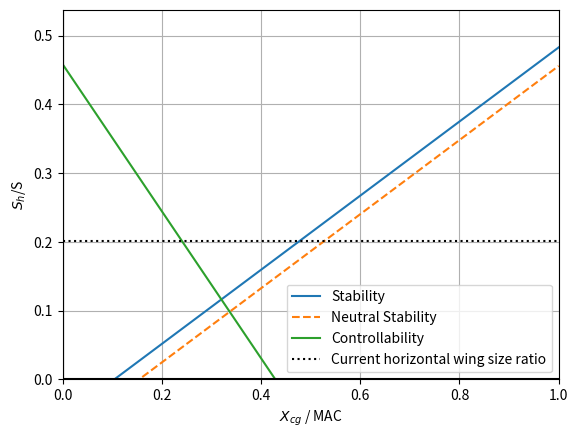

This chart was generated by the following Python code:
import numpy as np
from matplotlib import pyplot as plt

# Global variables
A = 8.89 * 1.15  # aspect ration Main wing
A_h = 7.88
taper_mw = 0.356
taper_h = 0.410
c = 3  # I used MAC #Ø: should be 2.934 I think.
lh = 28.55 - 0.08861 * 28.55 - 12.49 + 1.038 - 0.25 * c  # length of aircraft - approx 3/4 tail - AX0 + AX0 to lemac - quarter chord
lf = 26.5

b = 26.21  # wing span probably!!
bf = 3.56  # fuselage diameter - I put width #Assumed circular
bn = 1.4
ln = 2.6    #I put length of the engine
hf = bf

lf_n = 28.55 - lh - ln

VhV2 = 1  # T-tail
lambda_quarter_chord_mw = np.radians(15)  # main wing
lambda_quarter_chord_h = np.radians(20)
S = 77.3  # Main wing area
S_net = S - bf * c  # net surface area of the wing (without the area inside in the fuselage)
S_h = 15.61
Swf_S = 0.78 * 0.25  # ratio between flapped wing area and reference wing area (as defined in the wing design module). Consider only the TE flaps here!


# 'depth' of flaps are about 25% of the wing. Flap width/wing width = 0.78

def lambda_n(n, m, phi_m, Aspect_ratio, taper):
    return np.arctan(np.tan(phi_m) - 4 / Aspect_ratio * ((n - m) / 100 * (1 - taper) / (1 + taper)))


lambda_half_chord_mw = lambda_n(50, 25, lambda_quarter_chord_mw, A, taper_mw)
lambda_half_chord_h = lambda_n(50, 25, lambda_quarter_chord_h, A_h, taper_h)
lambda_LE_mw = lambda_n(0, 25, lambda_quarter_chord_mw, A, taper_mw)
lambda_LE_h = lambda_n(0, 25, lambda_quarter_chord_h, A_h, taper_h)

# print(np.degrees(lambda_half_chord_mw))
# print(np.degrees(lambda_half_chord_h))
# print(np.degrees(lambda_LE_mw))
# print(np.degrees(lambda_LE_h))

eta_mw = 0.95
eta_h = 0.95
mach_cruise = 0.730  # at cruise alt
mach_landing = 0.189

CL = 3.43  # wing lift coefficient at landing (all flaps deployed) I used at L/D
CL_h = - 0.35 * A_h ** (1 / 3)
CL0 = 0.15  # CL0 is the lift coefficient of the flapped wing at zero angle of attack ##CHANGE!!!


def fun_CL_a(mach, wing_area, eta, lambda_half_chord):  # will be used for both the main wing and the horizontal tail
    beta = np.sqrt(1 - mach ** 2)
    result = (2 * np.pi * wing_area) / (
            2 + np.sqrt(4 + (wing_area * beta / eta) ** 2 * (1 + (np.tan(lambda_half_chord)) ** 2 / beta ** 2)))
    return result



def fun_CL_aAh(mach, wing_area, eta, lambda_half_chord):
    CL_aW = fun_CL_a(mach, wing_area, eta, lambda_half_chord)
    print(CL_aW, mach)
    result = CL_aW * (1 + 2.15 * bf / b) * S_net / S + (np.pi / 2) * (bf ** 2 / S)
    # print(CL_aW * (1 + 2.15 * bf / b) * S_net / S, (np.pi / 2) * (bf ** 2 / S), mach)
    return result


def wing_downwash():
    CL_aAh = fun_CL_aAh(mach_cruise, S, eta_mw, lambda_half_chord_mw)
    weird_distance = 4.2  # check slide 42  ##CHANGE!!!

    r = 2 * lh / b
    mtv = 2 * weird_distance / b
    k_e = (0.1124 + 0.1265 * lambda_quarter_chord_mw + 0.1766 * lambda_quarter_chord_mw ** 2) / r ** 2 + 0.1024 / r + 2
    k_e0 = 0.1124 / r ** 2 + 0.1024 / r + 2
    # CL_aW = fun_CL_a(mach_cruise, 0, 0, 0)
    result = k_e / k_e0 * (r / (r ** 2 + mtv ** 2) * 0.4876 / np.sqrt(r ** 2 + 0.6319 + mtv ** 2) +
                           (1 + (r ** 2 / (r ** 2 + 0.7915 + 5.0734 * mtv ** 2)) ** 0.3113) * (
                                   1 - np.sqrt(mtv ** 2 / (1 + mtv ** 2)))) * CL_aAh / (np.pi * A)
    return result


def fun_Cm_ac():
    CL_aAh = fun_CL_aAh(mach_landing, S, eta_mw, lambda_half_chord_mw)
    Cm_0 = -0.06
    Cm_ac_w = Cm_0 * (A * np.cos(lambda_LE_mw) ** 2 / (A + 2 * np.cos(lambda_LE_mw)))
    Cm_ac_fus = -1.8 * (1 - 2.5 * bf / lf) * (np.pi * bf * hf * lf / (4 * S * c)) * (
            CL0 / CL_aAh)  # compute CL_aAH for low speed

    def fun_Cm_ac_flaps():
        u1 = 0.20125  # check slide 18
        u2 = 0.8  # recheck slide 19
        u3 = 0.04  # recheck slide 19
        cprime_c = 1.233    ##CHANGE!!!
        delta_Cl_max = 1.6  # the airfoil lift coefficient increase due to flap extension at landing condition (estimated in the wing design module)  ##CHANGE!!!

        Cm_025 = u2 * (- u1 * delta_Cl_max * cprime_c - (CL + delta_Cl_max * (1 - Swf_S)) * 1 / 8 * cprime_c * (
                cprime_c - 1)) + \
                 0.7 * A / (1 + 2 / A) * u3 * delta_Cl_max * np.tan(lambda_quarter_chord_mw)
        return Cm_025 - CL * (0.25 - fun_x_ac(mach_landing) / c)

    Cm_ac_flaps = fun_Cm_ac_flaps()
    return Cm_ac_w + Cm_ac_fus + Cm_ac_flaps  # nacelle contribution is still remaining


def fun_x_ac(mach):
    CL_aAh = fun_CL_aAh(mach, S, eta_mw, lambda_half_chord_mw)
    if mach == 0.73:
        wing = 0.28  # using lambda = 17.8 and A = 8.89
    else:
        wing = 0.27
    fus_1 = -1.8 / CL_aAh * (bf * hf * lf_n) / (S * c)
    fus_2 = 0.273 / (1 + taper_mw) * (bf * S / b * (b - bf)) / (c ** 2 * (b + 2.15 * bf)) * np.tan(lambda_quarter_chord_mw)
    nacelles = -4 * (bn ** 2 * ln) / (S * c * CL_aAh) * 4
    return wing + fus_1 + fus_2 + nacelles




def plot_stability():
    CL_a_h = fun_CL_a(mach_cruise, S_h, eta_h, lambda_half_chord_h)
    x_ac = fun_x_ac(mach_cruise)
    CL_aAh = fun_CL_aAh(mach_cruise, S, eta_mw, lambda_half_chord_mw)

    de_da = wing_downwash()
    print(de_da)
    # CL_ah = fun_CL_a(0, 0, 0, 0)

    m = 1 / (CL_a_h / CL_aAh * (1 - de_da) * lh / c * VhV2)  # slope
    q = -(x_ac - 0.05) * m
    q_2 = -x_ac * m
    x_plot = np.linspace(0, 1, 100)
    y_plot = m * x_plot + q
    y_plot_2 = m * x_plot + q_2
    plt.plot(x_plot, y_plot, label='Stability')
    plt.plot(x_plot, y_plot_2, label='Neutral Stability', linestyle= "dashed")


def plot_controllability():
    x_ac = fun_x_ac(mach_landing)
    Cm_ac = fun_Cm_ac()
    print(Cm_ac, "asdasd")
    CL_AH = CL  # CLA-h can be approximated with the wing lift coefficient (in this case at landing condition), ignoring the minor contribution of the fuselage.
    m = 1 / (CL_h / CL_AH * lh / c * VhV2)
    q = (Cm_ac / CL_AH - x_ac) / (CL_h / CL_AH * lh / c * VhV2)
    x_plot = np.linspace(0, 1, 100)
    y_plot = m * x_plot + q
    plt.plot(x_plot, y_plot, label='Controllability')


if __name__ == '__main__':
    plot_stability()
    plot_controllability()
    # plot_controllability()
    plt.ylabel(r'$S_h$/S')
    plt.xlabel(r'$X_{cg}$ / MAC')
    plt.axhline(y = 0, color='black')
    plt.axvline(x= 0, color='black')
    plt.axhline(y=S_h/S,label='Current horizontal wing size ratio', color = 'black', linestyle = 'dotted')
    plt.legend()
    plt.ylim(0)
    plt.xlim(0,1)
    plt.grid()
    plt.show()

